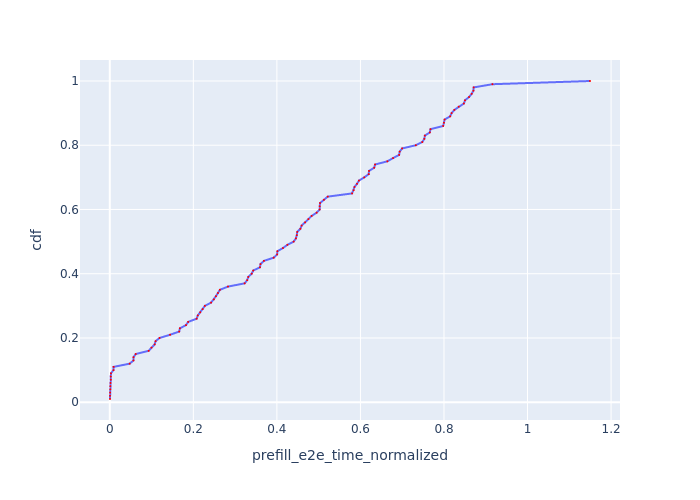

The table this chart was drawn from, first rows:
Request Id, prefill_e2e_time_normalized, cdf
0_7, 0.0004894, 0.01
0_8, 0.0006462, 0.02
0_6, 0.0008029, 0.03
0_9, 0.001287, 0.04
0_5, 0.001325, 0.05
0_4, 0.001756, 0.06
0_3, 0.002332, 0.07
0_2, 0.002383, 0.08
0_1, 0.002728, 0.09
0_11, 0.008865, 0.1
0_10, 0.009022, 0.11
0_12, 0.04761, 0.12
0_13, 0.05665, 0.13
0_14, 0.05674, 0.14
0_15, 0.06207, 0.15
0_16, 0.09307, 0.16
0_18, 0.09991, 0.17
0_19, 0.1074, 0.18
0_17, 0.1096, 0.19
0_20, 0.1191, 0.2
0_21, 0.1443, 0.21
0_23, 0.1661, 0.22
0_25, 0.1678, 0.23
0_24, 0.1824, 0.24
0_26, 0.1876, 0.25
0_27, 0.2079, 0.26
0_28, 0.2107, 0.27
0_32, 0.2165, 0.28
0_22, 0.2223, 0.29
0_29, 0.2276, 0.3
0_30, 0.2424, 0.31
0_34, 0.2493, 0.32
0_31, 0.254, 0.33
0_35, 0.2589, 0.34
0_33, 0.2635, 0.35
0_38, 0.283, 0.36
0_40, 0.3228, 0.37
0_45, 0.3289, 0.38
0_43, 0.3315, 0.39
0_39, 0.3396, 0.4
0_37, 0.3434, 0.41
0_36, 0.3595, 0.42
0_42, 0.3607, 0.43
0_44, 0.3689, 0.44
0_48, 0.3923, 0.45
0_46, 0.4005, 0.46
0_47, 0.4012, 0.47
0_52, 0.4145, 0.48
0_51, 0.4252, 0.49
0_41, 0.4401, 0.5
0_50, 0.4456, 0.51
0_49, 0.4476, 0.52
0_57, 0.4486, 0.53
0_53, 0.4562, 0.54
0_54, 0.4592, 0.55
0_55, 0.4675, 0.56
0_56, 0.4754, 0.57
0_63, 0.4832, 0.58
0_60, 0.4952, 0.59
0_68, 0.5024, 0.6
... 40 more rows
